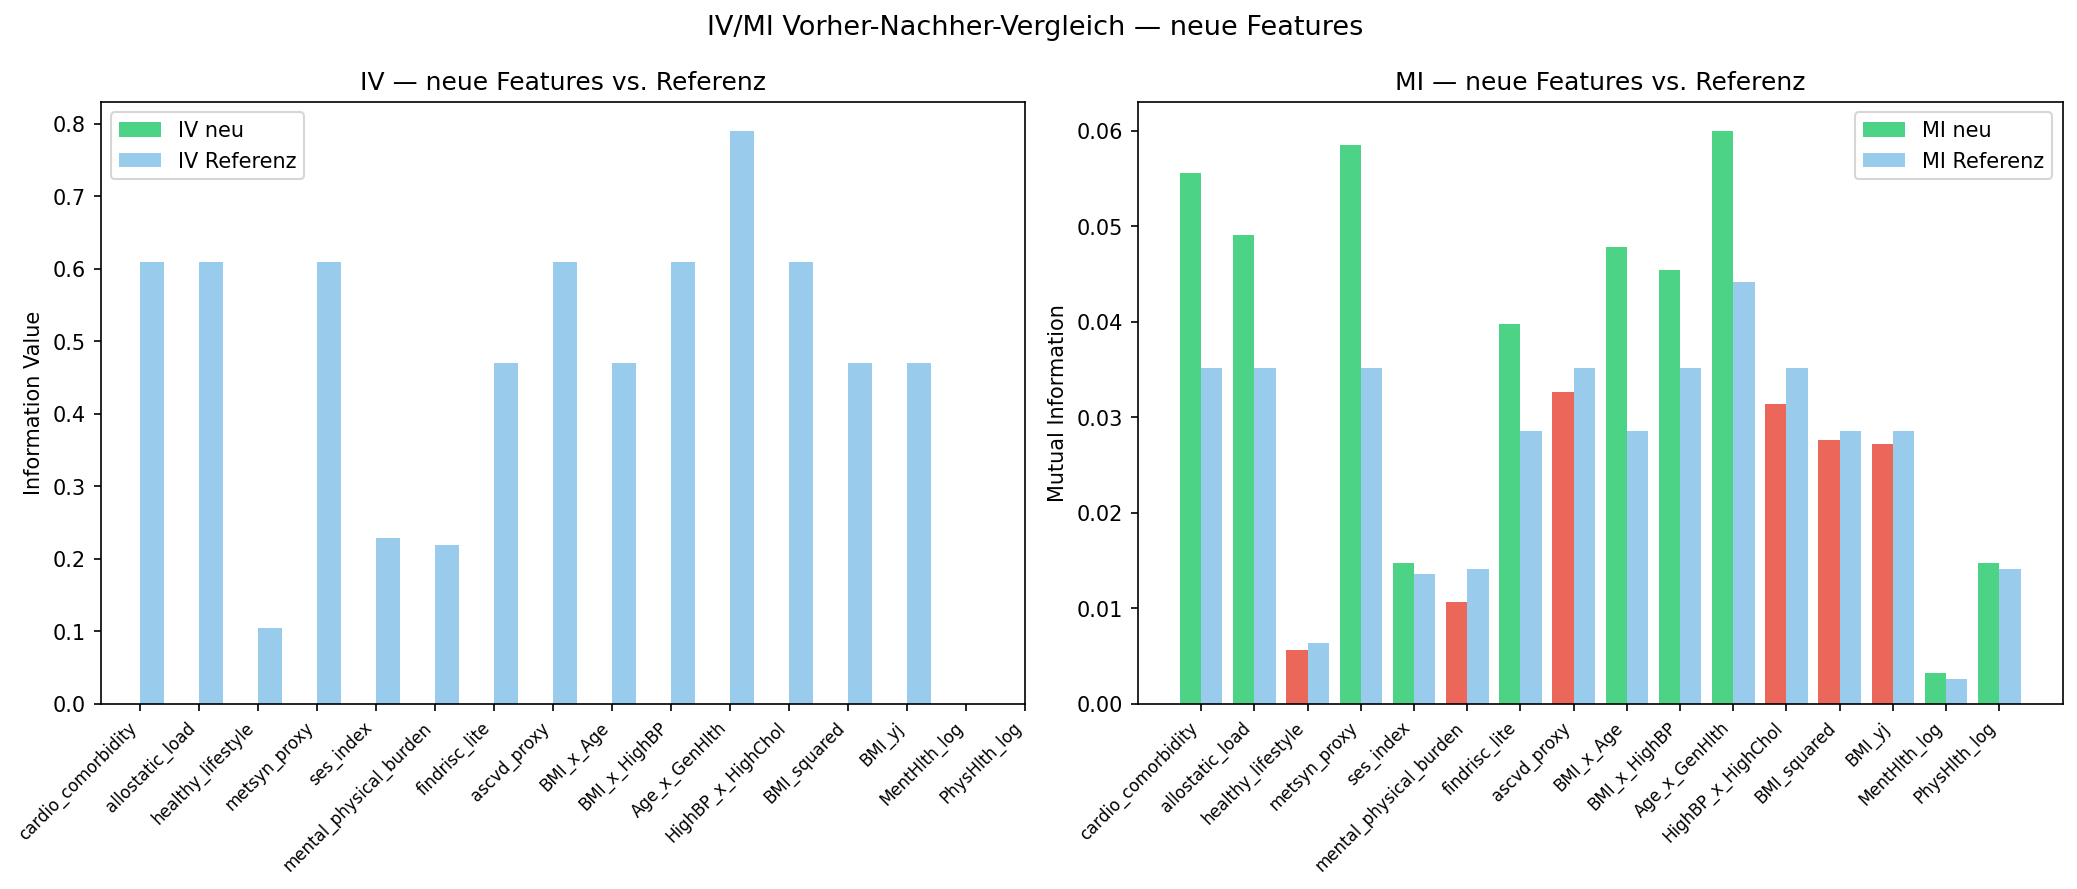

Values plotted in this chart, from the file beside it:
Feature, IV_neu, MI_neu, Bestes_Einzelfeat, IV_alt, MI_alt, behalten
cardio_comorbidity, , 0.0556, HighBP, 0.6095, 0.0351, True
allostatic_load, , 0.0491, HighBP, 0.6095, 0.0351, True
healthy_lifestyle, , 0.0056, PhysActivity, 0.1041, 0.0064, False
metsyn_proxy, , 0.0585, HighBP, 0.6095, 0.0351, True
ses_index, , 0.0147, Income, 0.2281, 0.0136, True
mental_physical_burden, , 0.0106, PhysHlth, 0.2194, 0.0141, False
findrisc_lite, , 0.0398, BMI, 0.4694, 0.0285, True
ascvd_proxy, , 0.0326, HighBP, 0.6095, 0.0351, False
BMI_x_Age, , 0.0478, BMI, 0.4694, 0.0285, True
BMI_x_HighBP, , 0.0454, HighBP, 0.6095, 0.0351, True
Age_x_GenHlth, , 0.06, GenHlth, 0.7905, 0.0441, True
HighBP_x_HighChol, , 0.0314, HighBP, 0.6095, 0.0351, False
BMI_squared, , 0.0276, BMI, 0.4694, 0.0285, False
BMI_yj, , 0.0272, BMI, 0.4694, 0.0285, False
MentHlth_log, , 0.0032, MentHlth_days, , 0.0026, True
PhysHlth_log, , 0.0147, PhysHlth_days, , 0.0141, True
